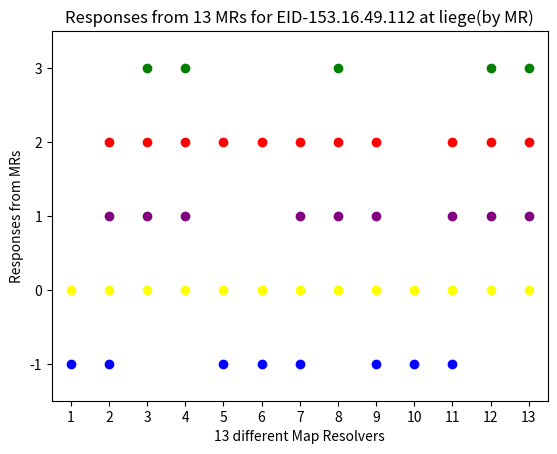

This chart was generated by the following Python code: (Note: this script raises an exception after producing the figure.)
__author__ = 'yueli'
import numpy as np
import matplotlib.pyplot as plt

mrList = np.linspace(1, 13, 13)
negativeList = [-1, -1, -10, -10, -1, -1, -1, -10 ,-1, -1, -1, -10, -10]
noMapReplyList = np.linspace(0, 0, 13)
rlocSet1 = [-10, 1, 1, 1, -10, -10, 1, 1, 1, -10, 1, 1, 1]
rlocSet2 = [-10, 2, 2, 2, 2, 2, 2, 2, 2, -10, 2, 2, 2]
rlocSet3 = [-10, -10, 3, 3, -10, -10, -10, 3, -10, -10, -10, 3, 3]

plt.xlim(0.5, 13.5)
plt.ylim(-1.5, 3.5)

plt.scatter(mrList,negativeList, color = 'blue')
plt.scatter(mrList,noMapReplyList, color = 'yellow')
plt.scatter(mrList,rlocSet1, color = 'purple')
plt.scatter(mrList,rlocSet2, color = 'red')
plt.scatter(mrList,rlocSet3, color = 'green')

plt.xlabel("13 different Map Resolvers")
plt.ylabel("Responses from MRs")
plt.title("Responses from 13 MRs for EID-153.16.49.112 at liege(by MR)")
plt.xticks(mrList, ['MR1', 'MR2', 'MR3', 'MR4', 'MR5', 'MR6', 'MR7', 'MR8', 'MR9', 'MR10', 'MR11', 'MR12', 'MR13', 'MR14', 'MR15'])
plt.yticks([-1, 0, 1, 2, 3], ['Negative Reply', 'No Map Reply', '82.121.231.67', '192.168.1.66', '132.227.85.231'])


# plt.savefig("/Users/<user>/Documents/Codes/TracesAnalyzer/Plot_new/Plot_variable_MR/Plot_variable_MR.pdf")
plt.show()

